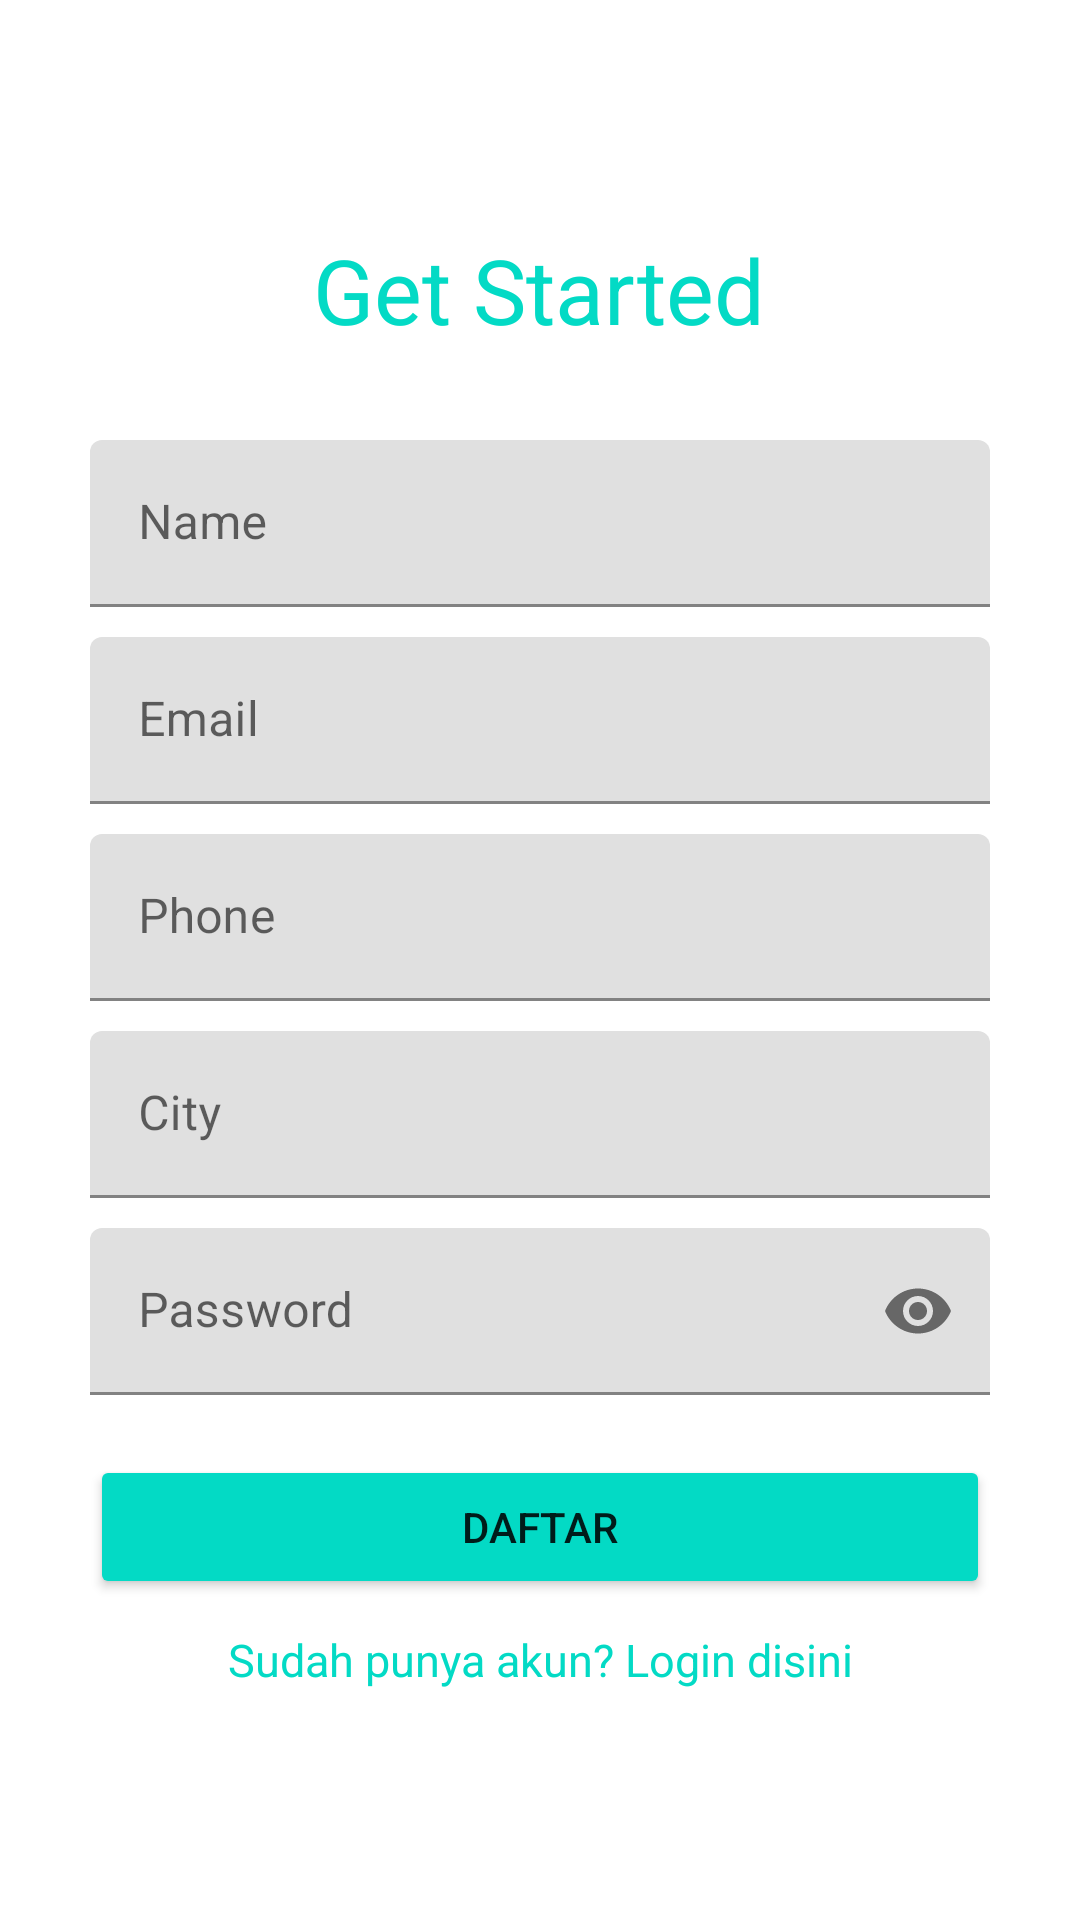

Reconstruct the res/layout file that produces this screen, plus the resources it refers to.
<!-- AndroidManifest.xml: application theme Theme.TentangFragment -->
<!-- res/layout/activity_daftar.xml -->
<?xml version="1.0" encoding="utf-8"?>
<RelativeLayout xmlns:android="http://schemas.android.com/apk/res/android"
    xmlns:app="http://schemas.android.com/apk/res-auto"
    xmlns:tools="http://schemas.android.com/tools"
    android:layout_width="match_parent"
    android:layout_height="match_parent"
    android:padding="30dp"
    tools:context=".activity.DaftarActivity">

    <LinearLayout
        android:layout_width="match_parent"
        android:layout_height="wrap_content"
        android:orientation="vertical"
        android:layout_centerInParent="true">

        <TextView
            android:layout_width="wrap_content"
            android:layout_height="wrap_content"
            android:text="Get Started"
            android:layout_gravity="center"
            android:textSize="30sp"
            android:textColor="@color/teal_200"/>

        <com.google.android.material.textfield.TextInputLayout
            android:layout_width="match_parent"
            android:layout_height="wrap_content"
            android:layout_marginTop="30dp">

            <com.google.android.material.textfield.TextInputEditText
                android:layout_width="match_parent"
                android:layout_height="wrap_content"
                android:id="@+id/edt_name_regis"
                android:hint="Name"/>
        </com.google.android.material.textfield.TextInputLayout>

        <com.google.android.material.textfield.TextInputLayout
            android:layout_width="match_parent"
            android:layout_height="wrap_content"
            android:layout_marginTop="10dp">

            <com.google.android.material.textfield.TextInputEditText
                android:layout_width="match_parent"
                android:layout_height="wrap_content"
                android:id="@+id/edt_email_regis"
                android:hint="Email"/>
        </com.google.android.material.textfield.TextInputLayout>

        <com.google.android.material.textfield.TextInputLayout
            android:layout_width="match_parent"
            android:layout_height="wrap_content"
            android:layout_marginTop="10dp">

            <com.google.android.material.textfield.TextInputEditText
                android:layout_width="match_parent"
                android:layout_height="wrap_content"
                android:id="@+id/edt_phone_regis"
                android:inputType="numberDecimal"
                android:hint="Phone"/>
        </com.google.android.material.textfield.TextInputLayout>

        <com.google.android.material.textfield.TextInputLayout
            android:layout_width="match_parent"
            android:layout_height="wrap_content"
            android:layout_marginTop="10dp">

            <com.google.android.material.textfield.TextInputEditText
                android:layout_width="match_parent"
                android:layout_height="wrap_content"
                android:id="@+id/edt_city_regis"
                android:hint="City"/>
        </com.google.android.material.textfield.TextInputLayout>

        <com.google.android.material.textfield.TextInputLayout
            android:layout_width="match_parent"
            android:layout_height="wrap_content"
            android:layout_marginTop="10dp"
            app:passwordToggleEnabled="true">

            <com.google.android.material.textfield.TextInputEditText
                android:layout_width="match_parent"
                android:layout_height="wrap_content"
                android:id="@+id/edt_pass_regis"
                android:inputType="textPassword"
                android:hint="Password"/>
        </com.google.android.material.textfield.TextInputLayout>

        <Button
            android:layout_width="match_parent"
            android:layout_height="wrap_content"
            android:text="Daftar"
            android:id="@+id/btn_daftar"
            android:layout_marginTop="20dp"
            android:backgroundTint="@color/teal_200"/>

        <TextView
            android:id="@+id/tv_masuk_disini"
            android:layout_width="match_parent"
            android:layout_height="wrap_content"
            android:layout_marginTop="10dp"
            android:gravity="center_horizontal"
            android:text="Sudah punya akun? Login disini"
            android:textColor="@color/teal_200"
            android:textSize="15sp" />

    </LinearLayout>


    <ProgressBar
        android:layout_width="50dp"
        android:layout_height="50dp"
        android:layout_centerInParent="true"
        android:id="@+id/pb_regis"
        android:visibility="gone"/>

</RelativeLayout>
<!-- resources referenced by this layout -->
<resources>
  <style name="Theme.TentangFragment" parent="Theme.MaterialComponents.DayNight.DarkActionBar">
          
          <item name="colorPrimary">@color/purple_500</item>
          <item name="colorPrimaryVariant">@color/purple_700</item>
          <item name="colorOnPrimary">@color/white</item>
          
          <item name="colorSecondary">@color/teal_200</item>
          <item name="colorSecondaryVariant">@color/teal_700</item>
          <item name="colorOnSecondary">@color/black</item>
          
          <item name="android:statusBarColor" tools:targetApi="l">?attr/colorPrimaryVariant</item>
          
      </style>
  <!-- not gathered from this repository: default colours our renderer supplied (Android Studio template values) -->
  <color name="purple_500">#FF6200EE</color>
  <color name="purple_700">#FF3700B3</color>
  <color name="teal_200">#FF03DAC5</color>
  <color name="teal_700">#FF018786</color>
  <color name="black">#FF000000</color>
  <color name="white">#FFFFFFFF</color>
</resources>
